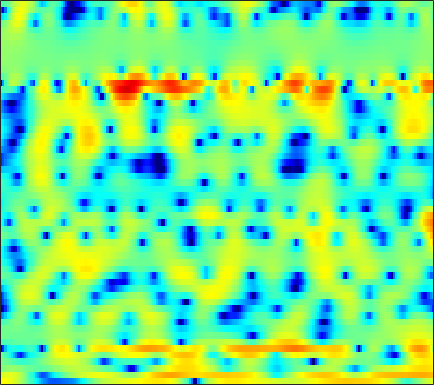

The table this chart was drawn from, first rows:
4.8343, 4.7778, 4.6579, 4.4577, 4.2531, 3.9093, 3.4695, 3.0568, 2.454, 1.7675, 0.96467, 0.26912, -0.70387, -1.7616, -2.6048, -3.7943, -5.0234, -5.9503, -7.2015, -8.4102, -9.4827, -10.2, -10.977, -11.463
2.817, 3.217, 3.585, 3.793, 3.844, 3.77, 3.543, 3.266, 2.749, 2.077, 1.23, 0.4788, -0.6841, -2.062, -3.233, -5.05, -7.115, -8.733, -10.83, -12, -11.52, -10.42, -8.693, -7.044
-0.4765, -0.07417, 0.3283, 0.566, 0.6741, 0.7385, 0.6934, 0.6024, 0.4337, 0.217, -0.03931, -0.2482, -0.5173, -0.7798, -0.9718, -1.182, -1.331, -1.402, -1.413, -1.341, -1.183, -1.012, -0.7266, -0.4
-0.2198, -0.4358, -0.7752, -1.167, -1.477, -1.904, -2.31, -2.598, -2.886, -3.008, -3.049, -2.982, -2.792, -2.524, -2.266, -1.905, -1.499, -1.164, -0.7289, -0.2896, 0.1573, 0.4876, 0.9425, 1.362
-0.477, -1.226, -2.186, -3.234, -4.164, -5.704, -7.776, -9.784, -12.85, -14.14, -11.73, -9.562, -7.127, -5.499, -4.615, -3.805, -3.208, -2.821, -2.293, -1.627, -0.7423, 0.01916, 1.068, 2.074
-19.81, -13.21, -7.669, -5.172, -4.256, -3.773, -3.854, -4.125, -4.497, -4.543, -4.132, -3.596, -2.977, -2.588, -2.632, -3.264, -4.755, -6.714, -11.6, -18.75, -9.747, -5.167, -1.25, 1.371
-1.95, -2.171, -2.154, -1.964, -1.788, -1.562, -1.393, -1.298, -1.212, -1.143, -1.047, -1.003, -0.9678, -0.9745, -1.041, -1.17, -1.339, -1.439, -1.459, -1.275, -0.8465, -0.393, 0.3254, 1.075
-0.3721, -0.5327, -0.6662, -0.7467, -0.7754, -0.7795, -0.7942, -0.7925, -0.7753, -0.7801, -0.7737, -0.7852, -0.7946, -0.7955, -0.7825, -0.7308, -0.6621, -0.5822, -0.4308, -0.2404, 0.01036, 0.2365, 0.5412, 0.8421
-0.7125, -0.7095, -0.6779, -0.6156, -0.5549, -0.4886, -0.4368, -0.4242, -0.4425, -0.512, -0.6341, -0.7577, -0.927, -1.098, -1.197, -1.263, -1.214, -1.093, -0.8297, -0.4653, -0.04922, 0.2723, 0.6909, 1.06
-2.692, -2.365, -1.859, -1.319, -0.916, -0.456, -0.09258, 0.07231, 0.1463, 0.005808, -0.3534, -0.7778, -1.551, -2.588, -3.463, -4.576, -5.143, -4.899, -3.822, -2.32, -0.868, 0.08716, 1.132, 1.943
-10.25, -8.947, -6.861, -4.855, -3.561, -2.102, -0.9817, -0.3617, 0.1528, 0.3195, 0.123, -0.3257, -1.348, -3.007, -4.815, -8.229, -11.92, -11.06, -6.87, -3.478, -1.074, 0.3037, 1.665, 2.656
-23.4, -18.32, -13.01, -9.179, -6.903, -4.535, -2.707, -1.637, -0.5683, 0.1465, 0.5202, 0.6142, 0.5015, 0.219, -0.07068, -0.4406, -0.6644, -0.6788, -0.45, -0.06509, 0.3881, 0.7202, 1.159, 1.57
-14.1, -12.47, -10.07, -7.63, -5.908, -3.841, -2.063, -0.9474, 0.3004, 1.245, 1.916, 2.262, 2.532, 2.607, 2.557, 2.369, 2.053, 1.746, 1.221, 0.6062, -0.1371, -0.7299, -1.49, -2.008
-14.21, -11.37, -8.318, -5.78, -4.165, -2.284, -0.7031, 0.3189, 1.454, 2.358, 3.035, 3.417, 3.737, 3.844, 3.787, 3.529, 3.038, 2.485, 1.477, 0.06074, -1.889, -3.926, -7.934, -15.95
-8.825, -7.435, -5.62, -3.991, -2.894, -1.596, -0.4608, 0.2794, 1.137, 1.851, 2.436, 2.777, 3.114, 3.285, 3.304, 3.164, 2.822, 2.414, 1.656, 0.6488, -0.5983, -1.65, -3.097, -4.288
-3.764, -3.319, -2.714, -2.139, -1.737, -1.234, -0.7622, -0.4155, 0.05982, 0.5562, 1.071, 1.448, 1.922, 2.338, 2.582, 2.78, 2.814, 2.736, 2.47, 2.018, 1.393, 0.8317, -0.03199, -1.02
-1.007, -1.077, -1.264, -1.559, -1.856, -2.323, -2.838, -3.165, -3.375, -3.121, -2.381, -1.596, -0.4332, 0.6788, 1.412, 2.229, 2.833, 3.135, 3.349, 3.353, 3.136, 2.828, 2.219, 1.349
-1.136, -1.591, -2.356, -3.369, -4.316, -6.015, -8.372, -10.97, -16.44, -19.61, -12.44, -8.669, -5.2, -2.709, -1.281, 0.2303, 1.367, 2.02, 2.651, 3.055, 3.252, 3.267, 3.136, 2.848
-2.74, -3.361, -4.312, -5.396, -6.306, -7.61, -9.004, -9.996, -10.96, -10.87, -9.521, -8.039, -5.957, -4.079, -2.83, -1.422, -0.2656, 0.4522, 1.23, 1.817, 2.258, 2.502, 2.723, 2.856
-3.904, -4.7, -5.877, -7.139, -8.038, -8.984, -9.484, -9.471, -8.988, -8.096, -6.963, -6.007, -4.709, -3.458, -2.594, -1.552, -0.6738, -0.1104, 0.5466, 1.092, 1.549, 1.859, 2.235, 2.571
-3.803, -4.877, -6.747, -9.31, -11.87, -16.34, -17.99, -14.99, -10.95, -8.062, -5.858, -4.567, -3.175, -2.067, -1.406, -0.7233, -0.2329, 0.03675, 0.2866, 0.524, 0.7796, 1.027, 1.453, 1.977
-1.66, -2.441, -3.801, -5.504, -6.924, -8.606, -8.922, -7.982, -6.035, -4.072, -2.447, -1.44, -0.4497, 0.2134, 0.5011, 0.5646, 0.3364, -0.05647, -0.8349, -1.779, -2.463, -2.514, -1.756, -0.3989
-0.08218, -0.4643, -1.01, -1.493, -1.752, -1.873, -1.702, -1.373, -0.7264, 0.02314, 0.7391, 1.177, 1.619, 1.795, 1.725, 1.341, 0.4659, -0.5603, -2.64, -6.176, -13.28, -24.14, -9.912, -4.439
-0.988, -1.577, -2.305, -2.71, -2.719, -2.254, -1.469, -0.7815, 0.1257, 0.9145, 1.553, 1.887, 2.186, 2.269, 2.187, 1.909, 1.382, 0.8445, -0.04345, -1.037, -1.794, -2.037, -1.815, -1.184
-2.808, -4.618, -8.108, -12.9, -12.45, -7.59, -3.784, -1.857, -0.0281, 1.162, 1.845, 2.163, 2.254, 2.19, 2.087, 1.915, 1.902, 1.925, 2.002, 2.135, 2.176, 2.181, 2.058, 1.689
-2.749, -3.551, -4.908, -5.831, -5.552, -3.905, -1.919, -0.6508, 0.5529, 1.219, 1.336, 1.056, 0.1824, -1.199, -2.412, -3.414, -2.846, -1.561, 0.289, 1.78, 2.828, 3.296, 3.562, 3.394
-4.165, -3.448, -2.75, -2.127, -1.657, -1.041, -0.4225, -0.03927, 0.2657, 0.2684, -0.1164, -0.7941, -2.243, -4.686, -7.446, -11.71, -9.298, -5.705, -2.213, 0.09239, 1.623, 2.381, 2.991, 3.239
-5.15, -4.18, -3.155, -2.397, -1.939, -1.423, -1.044, -0.8283, -0.6332, -0.5941, -0.7251, -0.9123, -1.29, -1.728, -1.982, -2.034, -1.67, -1.121, -0.2216, 0.6715, 1.418, 1.866, 2.258, 2.44
-3.89, -3.534, -3.121, -2.788, -2.572, -2.317, -2.08, -1.9, -1.647, -1.383, -1.111, -0.9031, -0.6403, -0.3549, -0.1307, 0.2069, 0.5735, 0.8674, 1.244, 1.585, 1.84, 1.957, 2.007, 1.931
-2.714, -2.829, -3.035, -3.261, -3.449, -3.705, -3.813, -3.761, -3.464, -2.869, -2.082, -1.448, -0.5765, 0.2385, 0.7809, 1.405, 1.924, 2.22, 2.499, 2.636, 2.625, 2.498, 2.205, 1.764
-2.175, -2.598, -3.295, -4.233, -5.143, -6.634, -8.352, -9.319, -8.99, -6.904, -4.388, -2.684, -0.7667, 0.7583, 1.688, 2.659, 3.356, 3.715, 3.984, 4.001, 3.767, 3.429, 2.732, 1.743
-3.359, -3.737, -4.392, -5.381, -6.435, -8.458, -11.61, -14.7, -14.68, -9.47, -5.355, -3.033, -0.6466, 1.169, 2.239, 3.34, 4.1, 4.476, 4.714, 4.664, 4.312, 3.849, 2.914, 1.572
-7.404, -7.167, -6.921, -6.795, -6.754, -6.783, -6.736, -6.481, -5.703, -4.44, -2.905, -1.691, -0.1548, 1.17, 2.015, 2.93, 3.591, 3.905, 4.088, 4.02, 3.688, 3.26, 2.46, 1.427
-13.49, -11.68, -9.89, -8.58, -7.812, -6.901, -6.007, -5.289, -4.244, -3.093, -1.873, -0.9608, 0.1957, 1.262, 1.958, 2.713, 3.253, 3.512, 3.659, 3.558, 3.227, 2.834, 2.155, 1.314
-13.24, -11.87, -10.54, -9.57, -8.954, -8.036, -6.973, -6.069, -4.704, -3.247, -1.802, -0.7715, 0.5063, 1.648, 2.377, 3.165, 3.715, 3.978, 4.1, 3.944, 3.514, 3.019, 2.126, 0.9824
-8.735, -9.262, -10.16, -11.35, -12.22, -12.74, -11.54, -9.768, -7.204, -4.839, -2.7, -1.266, 0.4249, 1.839, 2.742, 3.726, 4.439, 4.772, 4.936, 4.788, 4.284, 3.65, 2.411, 0.685
-6.177, -7.459, -9.693, -12.91, -16.47, -22.62, -18.7, -14.38, -10.38, -7.337, -4.777, -3.074, -1.021, 0.7732, 1.942, 3.23, 4.209, 4.711, 5.086, 5.098, 4.728, 4.18, 3.069, 1.48
-4.082, -5.191, -6.822, -8.549, -9.848, -11.32, -12.16, -12.37, -12.07, -10.83, -8.667, -6.606, -3.842, -1.4, 0.1709, 1.915, 3.245, 4.006, 4.694, 4.996, 4.937, 4.66, 3.989, 2.964
-3.365, -4.274, -5.619, -7.094, -8.28, -10.11, -12.44, -14.86, -20.79, -33.13, -16.14, -11.22, -6.84, -3.623, -1.716, 0.3276, 1.897, 2.824, 3.727, 4.308, 4.575, 4.577, 4.325, 3.798
-4.565, -5.356, -6.487, -7.658, -8.558, -9.726, -10.84, -11.54, -12.08, -11.76, -10.34, -8.766, -6.491, -4.288, -2.801, -1.091, 0.3474, 1.236, 2.203, 2.919, 3.402, 3.611, 3.703, 3.607
-6.515, -7.375, -8.479, -9.46, -10.03, -10.62, -10.81, -10.75, -10.3, -9.413, -8.242, -7.216, -5.777, -4.286, -3.196, -1.819, -0.5623, 0.26, 1.189, 1.931, 2.486, 2.806, 3.111, 3.285
-8.503, -9.733, -11.54, -13.39, -14.41, -14.84, -14.13, -13.13, -11.58, -9.984, -8.419, -7.285, -5.768, -4.31, -3.259, -1.944, -0.752, 0.04044, 0.9399, 1.683, 2.254, 2.583, 2.911, 3.134
-8.878, -10.35, -13.13, -17.72, -24.45, -28.69, -18.92, -15.65, -12.81, -10.89, -9.089, -7.723, -5.925, -4.221, -3.016, -1.56, -0.2875, 0.541, 1.479, 2.179, 2.666, 2.882, 3.005, 3.011
-5.34, -6.075, -7.402, -8.834, -9.799, -10.47, -10.79, -10.89, -11.28, -11.59, -10.8, -9.241, -6.559, -4.049, -2.398, -0.459, 1.049, 2.014, 3.001, 3.593, 3.818, 3.742, 3.338, 2.66
-2.109, -2.19, -2.012, -1.787, -1.845, -2.228, -3.121, -4.325, -7.282, -12.38, -15.01, -10.33, -5.923, -3.282, -1.839, -0.07635, 1.796, 3.099, 4.46, 5.267, 5.3, 4.801, 3.37, 0.9823
-20.58, -8.691, -2.488, 0.3683, 1.545, 2.229, 2.255, 1.895, 1.099, 0.1232, -0.7717, -1.433, -2.799, -5.64, -10.18, -12.7, -3.5, 0.1802, 3.122, 4.609, 4.907, 4.388, 2.643, -0.5236
-2.14, -1.865, -0.8226, 0.3226, 0.996, 1.589, 1.8, 1.759, 1.484, 0.9793, 0.2691, -0.4155, -1.537, -2.809, -3.51, -3.448, -2.065, -0.7678, 0.6938, 1.581, 1.886, 1.734, 1.084, 0.02991
0.07558, 0.06307, 0.1847, 0.389, 0.5461, 0.7111, 0.7744, 0.7482, 0.6079, 0.365, 0.04049, -0.2368, -0.595, -0.8765, -0.9887, -0.9628, -0.7232, -0.474, -0.1278, 0.1346, 0.2562, 0.2461, 0.1074, -0.1268
0.5048, 0.48, 0.476, 0.4929, 0.5099, 0.5177, 0.4982, 0.4593, 0.3681, 0.2419, 0.09111, -0.02974, -0.1795, -0.2965, -0.3574, -0.3869, -0.3727, -0.3401, -0.2826, -0.2288, -0.2039, -0.2081, -0.2428, -0.2906
0.6345, 0.6285, 0.622, 0.618, 0.6099, 0.5887, 0.5488, 0.5052, 0.4306, 0.3378, 0.2341, 0.1503, 0.0379, -0.06449, -0.1297, -0.2003, -0.254, -0.2846, -0.3138, -0.3383, -0.3641, -0.3865, -0.4188, -0.4484
0.7083, 0.7318, 0.7612, 0.7815, 0.7869, 0.7784, 0.7468, 0.7064, 0.6314, 0.5324, 0.4137, 0.3178, 0.1843, 0.05118, -0.04218, -0.1571, -0.2522, -0.3117, -0.3797, -0.4383, -0.489, -0.525, -0.5729, -0.6271
0.7371, 0.8173, 0.9216, 1.009, 1.058, 1.094, 1.089, 1.055, 0.9652, 0.8286, 0.6501, 0.4975, 0.2813, 0.06423, -0.08981, -0.2686, -0.4096, -0.4883, -0.5628, -0.6109, -0.6483, -0.6775, -0.7294, -0.8039
0.6347, 0.8337, 1.093, 1.327, 1.473, 1.611, 1.668, 1.65, 1.536, 1.32, 1.008, 0.7201, 0.2913, -0.1449, -0.4453, -0.7632, -0.9617, -1.026, -1.016, -0.9418, -0.8593, -0.8192, -0.8195, -0.8908
0.162, 0.5956, 1.159, 1.684, 2.028, 2.392, 2.611, 2.66, 2.551, 2.22, 1.659, 1.084, 0.1367, -0.9363, -1.718, -2.523, -2.815, -2.673, -2.173, -1.571, -1.057, -0.7912, -0.624, -0.6813
-1.405, -0.6504, 0.3912, 1.445, 2.195, 3.056, 3.674, 3.938, 3.986, 3.644, 2.853, 1.927, 0.14, -2.493, -5.243, -10.02, -11.04, -7.905, -4.443, -2.241, -0.8935, -0.2919, 0.05737, -0.06373
-6.341, -5.981, -4.165, -1.579, 0.2404, 2.177, 3.538, 4.207, 4.639, 4.574, 4, 3.216, 1.668, -0.521, -2.541, -5.167, -5.849, -4.784, -2.898, -1.394, -0.3599, 0.0932, 0.2932, 0.01978
-11.97, -16.3, -10.21, -4.504, -1.726, 0.8296, 2.533, 3.392, 4.098, 4.356, 4.218, 3.857, 3.084, 2.057, 1.191, 0.06748, -0.8433, -1.32, -1.651, -1.619, -1.343, -1.089, -0.8491, -0.9112
-1.83, -1.945, -1.536, -0.6557, 0.1225, 1.144, 2.062, 2.631, 3.261, 3.677, 3.836, 3.771, 3.391, 2.675, 1.89, 0.4957, -1.405, -3.193, -5.876, -7.409, -6.17, -4.455, -2.61, -1.557
